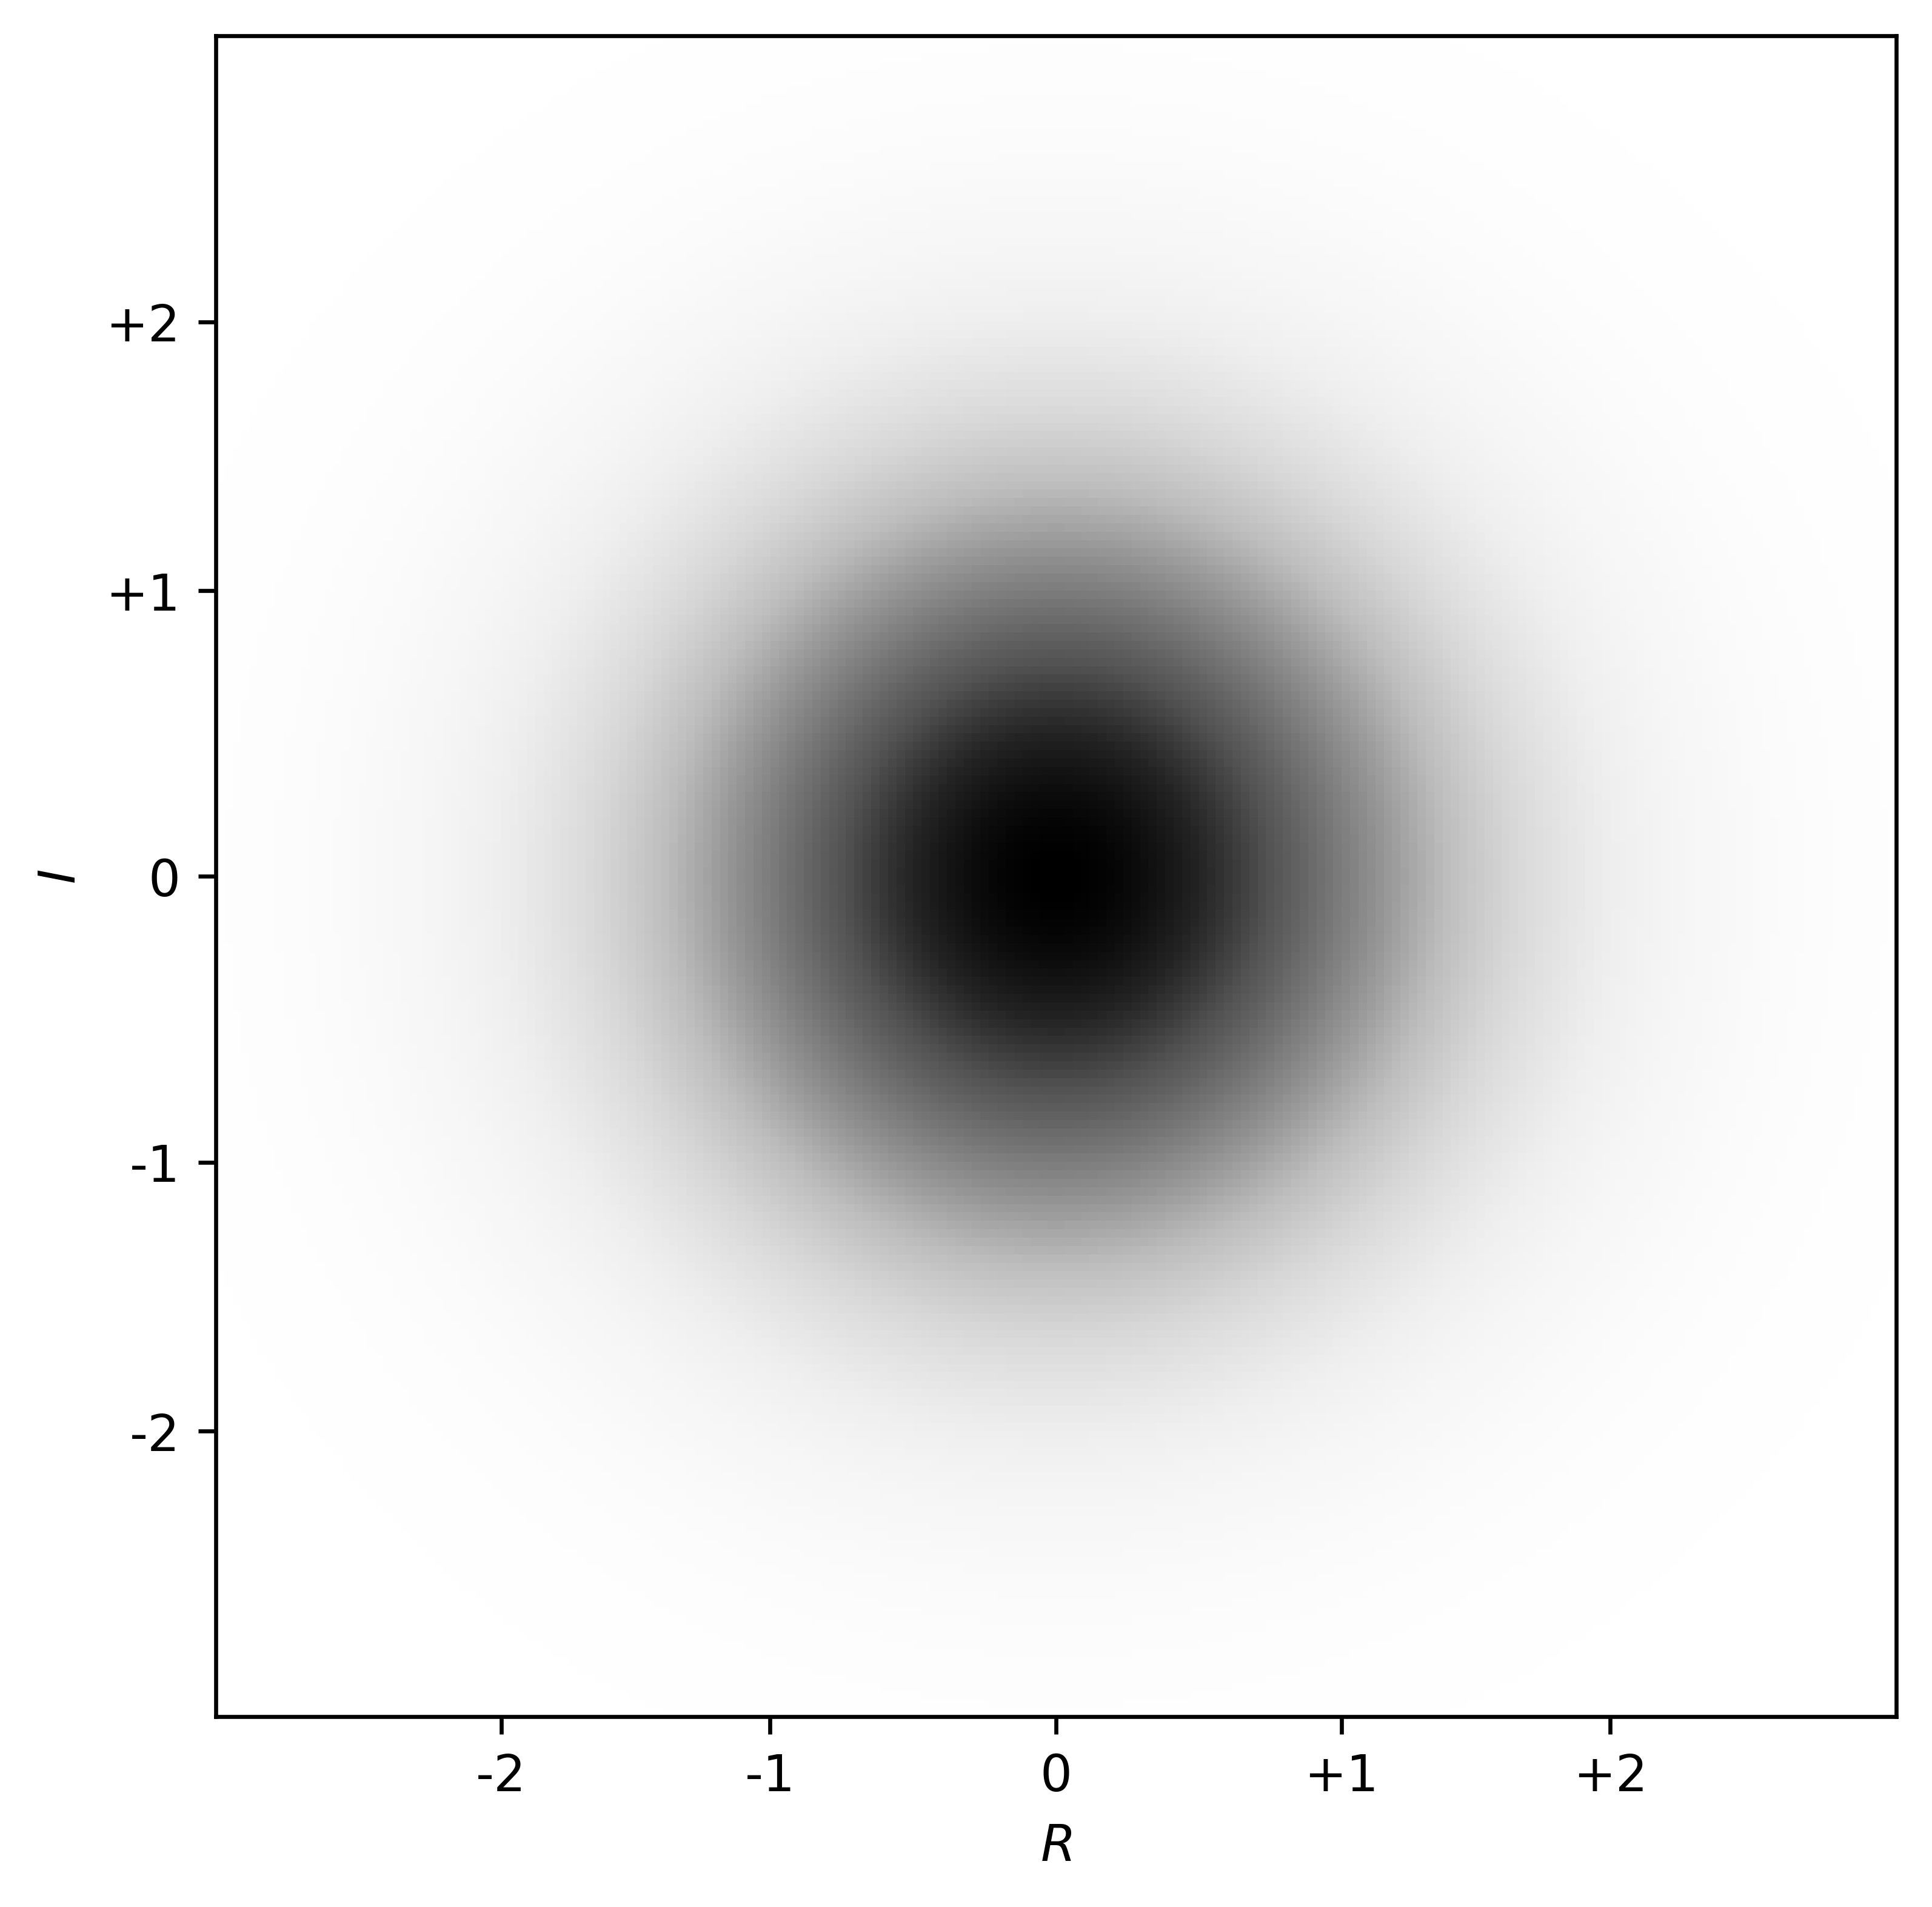

Reproduce this figure in Python.
import numpy as np
import matplotlib.pyplot as plt

fig = plt.figure(figsize=[8, 6])
ax = plt.gca()

#-- Plot
# ax.axis([-3,3,-3,3])
# ax.grid(False)
# ax.set_aspect(1)

# axis labels
ax.set_xlabel("$R$")
ax.set_ylabel("$I$")

# Turn off ticks
ax.set_xticks([-33, -17, 0, 17, 33])
ax.set_yticks([-33, -17, 0, 17, 33])

# Turn off tick labels
ax.set_xticklabels(['-2', '-1', '0', '+1', '+2'])
ax.set_yticklabels(['-2', '-1', '0', '+1', '+2'])

x = np.linspace(-3, +3, 200)
y = np.linspace(-3, +3, 200)

xx, yy = np.meshgrid(x, y)

std_x = 1.
std_y = 1.
A = 1/(2*np.pi)

Gaussian = A * np.exp(-(xx**2/(2*std_x**2) + yy**2/(2*std_y**2)))

#Gaussian = np.sqrt(xx**2 + yy**2)

#ax.legend([plt.Rectangle((0,0),0,0,0)],["step0"], loc='upper right',prop={'size':12})

plt.imshow(Gaussian, origin='lower',extent=(-50,+50,-50,+50),
           cmap='Greys',label='test')


#plt.contour(xx,yy, Gaussian, colors='k', levels=15, linewidths=1)
#plt.plot(xx,yy,'k.',markersize=1)

plt.savefig("plot.png", dpi=600, bbox_inches='tight')
plt.show()
